11-way image classification set "datasets" from GitHub (TongZhang-zt/rock_identification); label vocabulary: anhydrite rock, bauxite, bioclastic micrite, chamosite hematite oolite, chert, phosphatic sandstone, residual calcarenitic dolomite, sparry calcarenite, sparry crinoidal limestone, sparry oolitic limestone, sparry peloidal limestone.

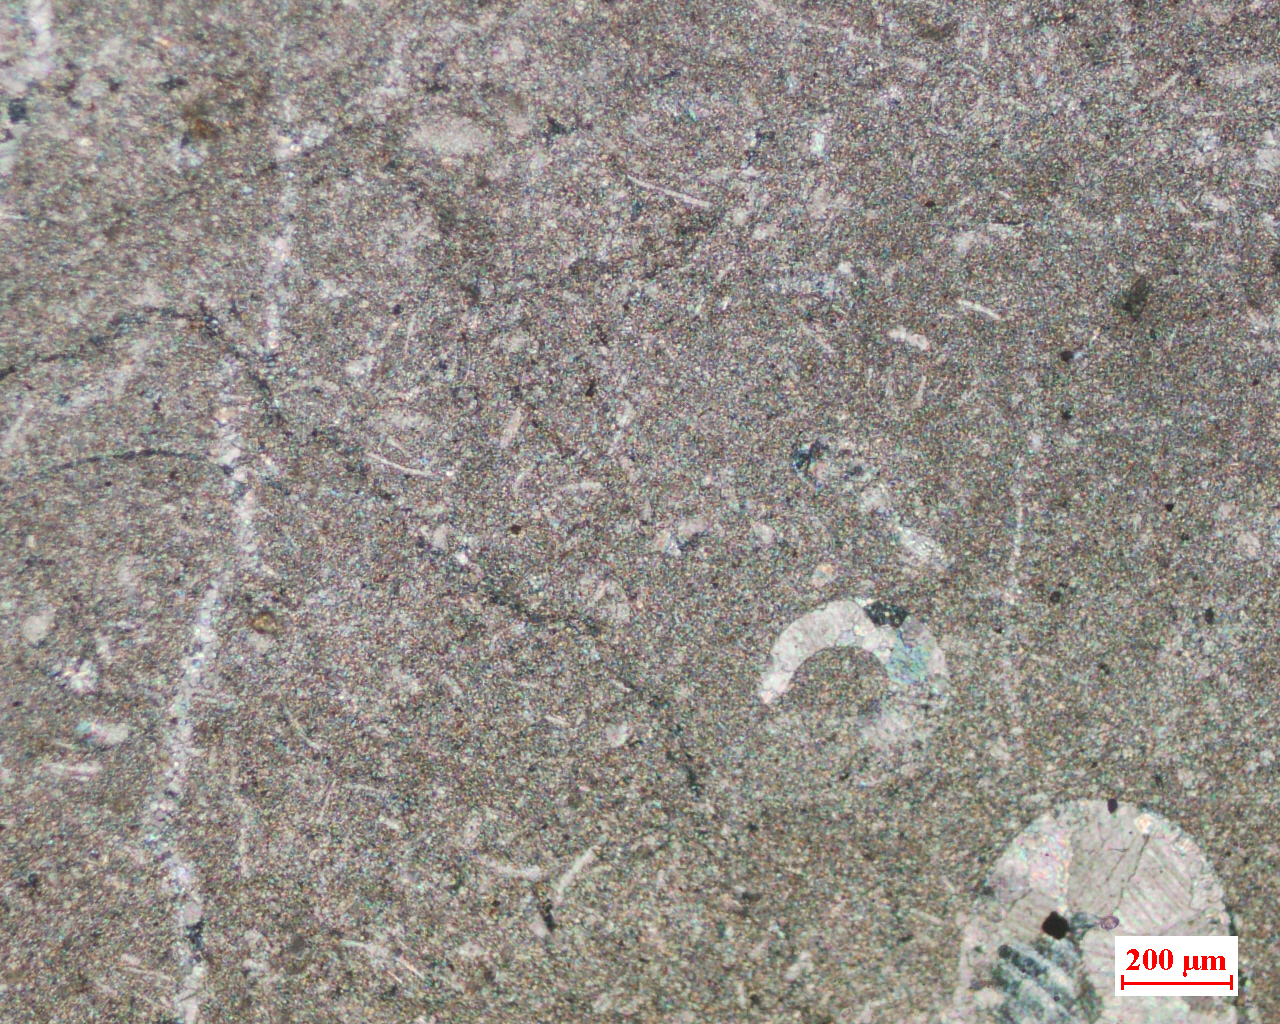
Label: bioclastic micrite

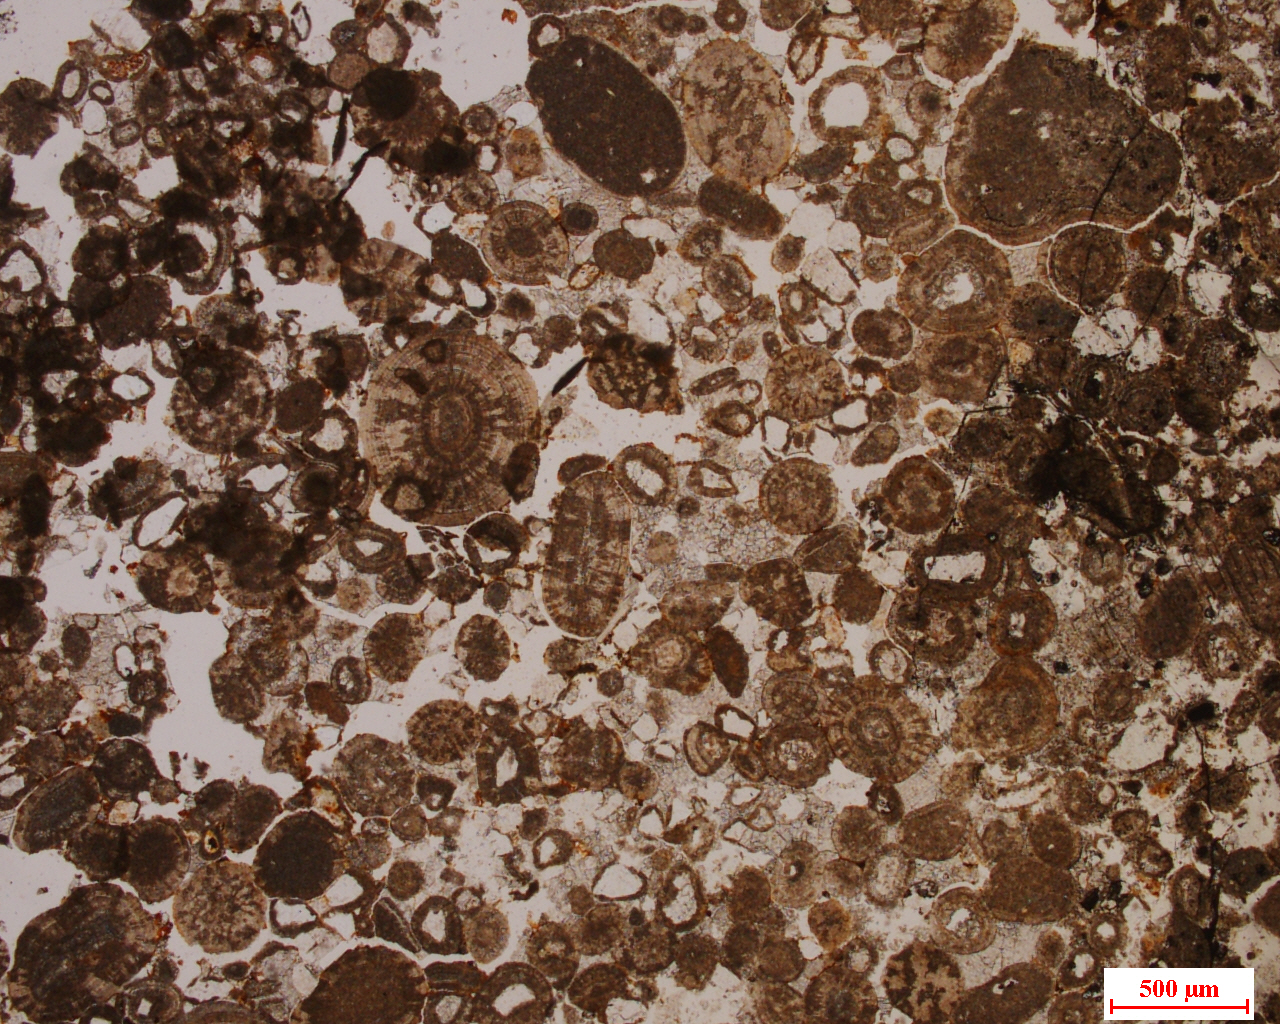
Label: sparry oolitic limestone

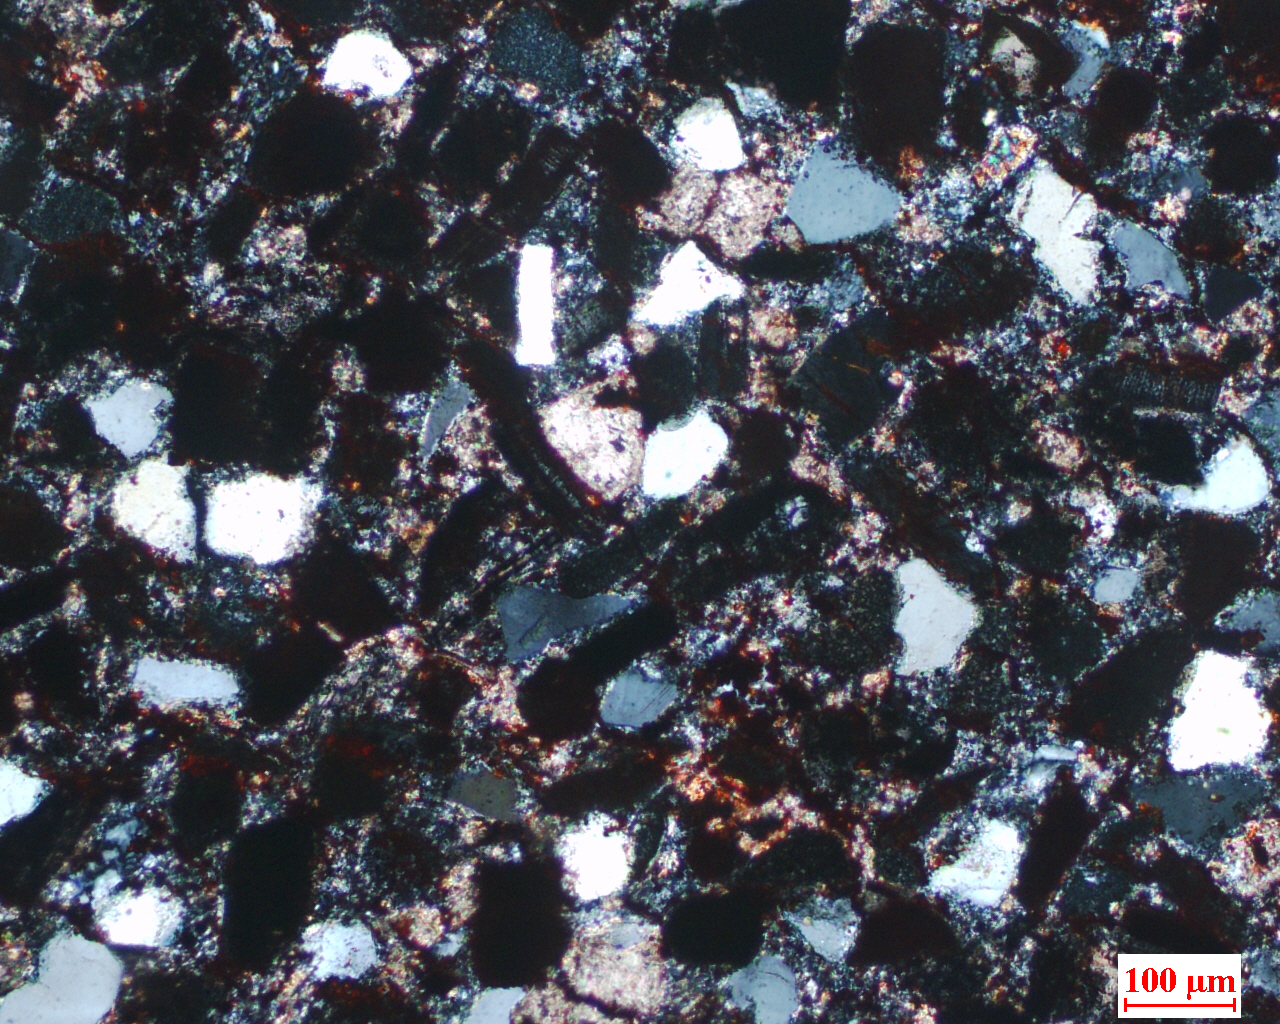
Label: phosphatic sandstone

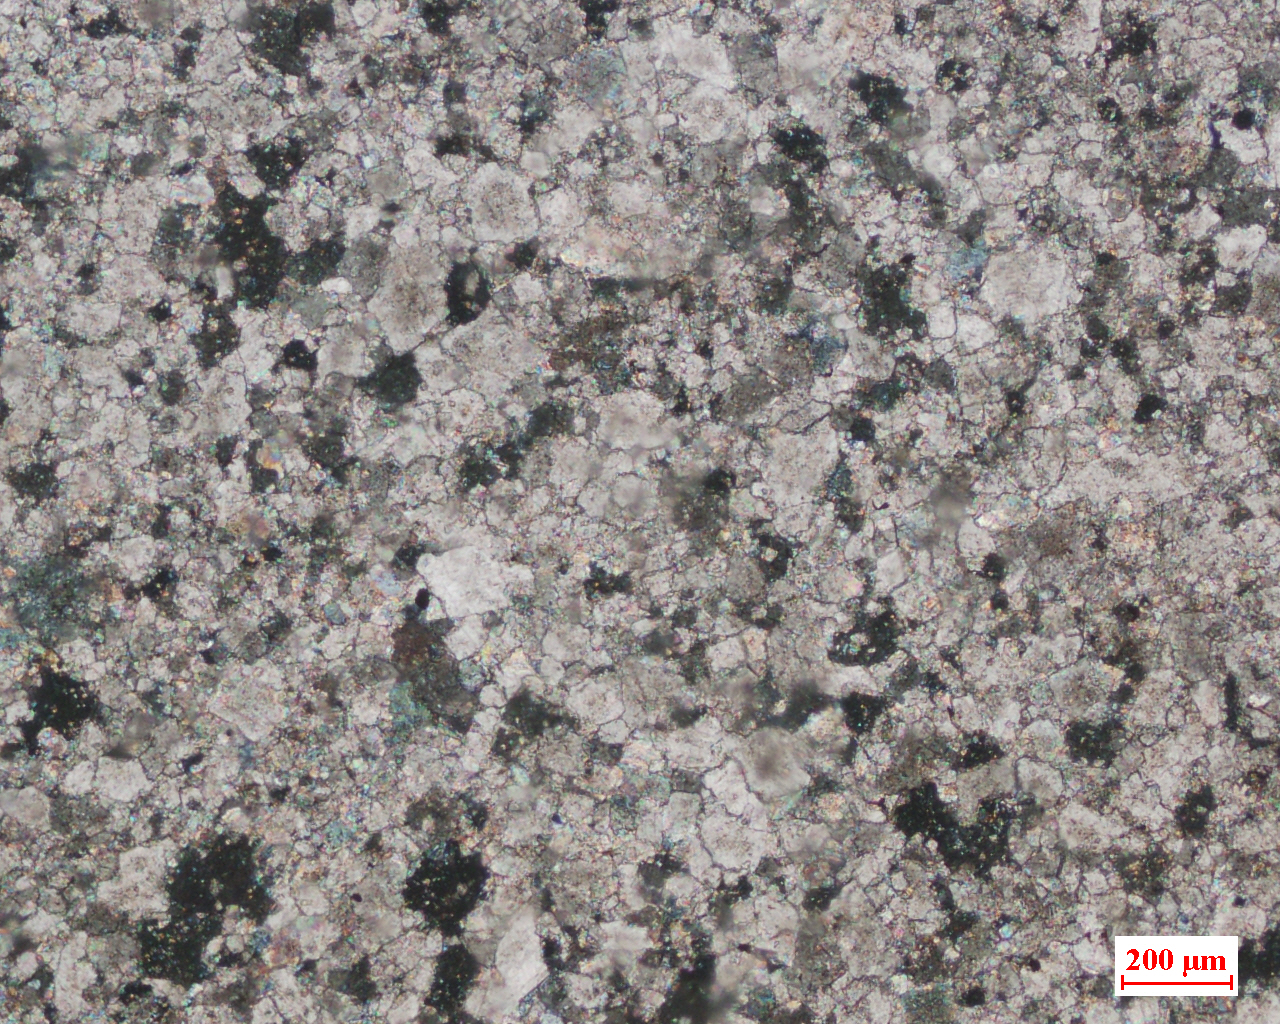
Label: residual calcarenitic dolomite

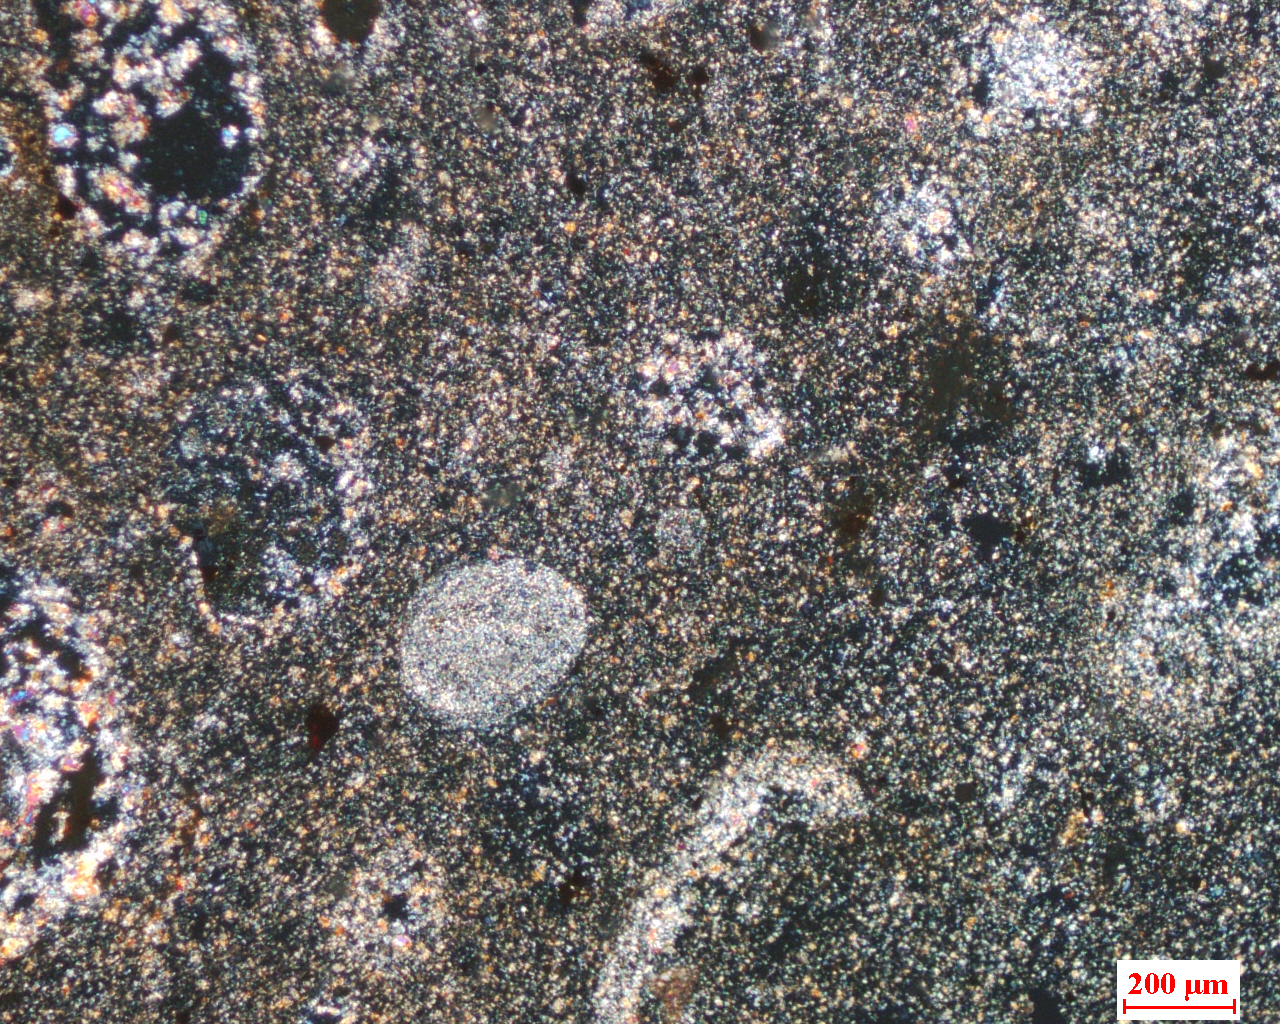
Label: bauxite

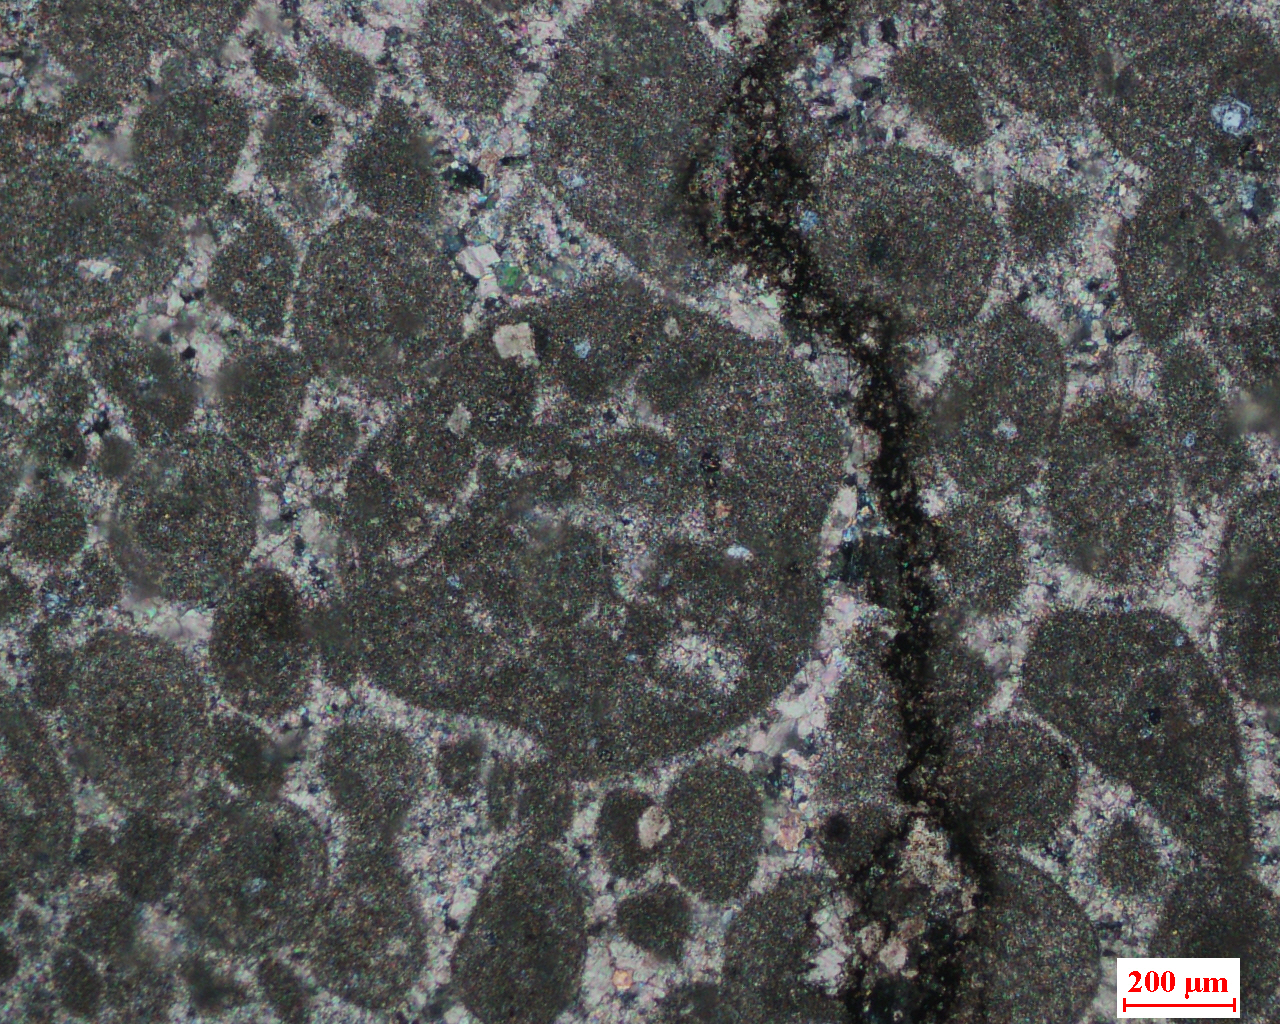
Label: sparry peloidal limestone
